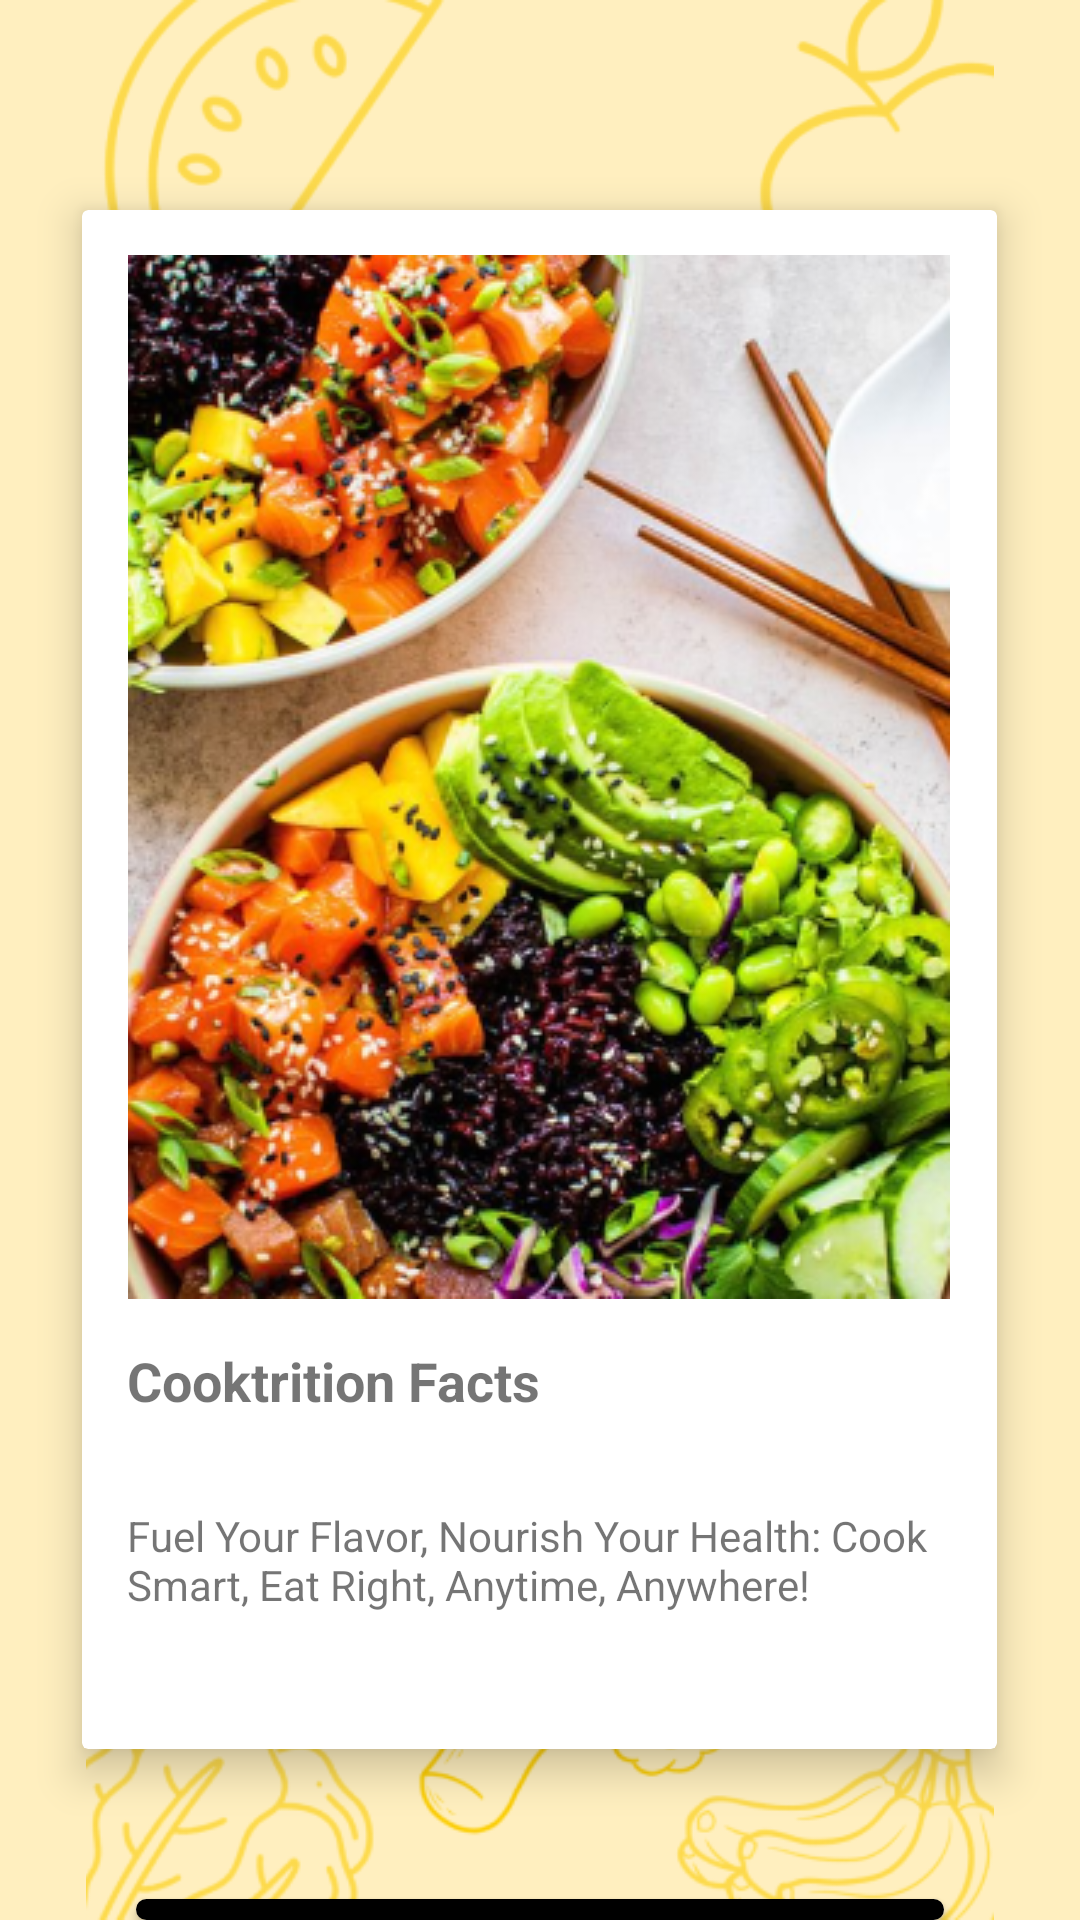

The Android layout XML behind this screen, and the referenced resources:
<!-- AndroidManifest.xml: application theme Theme.RecipeGenerator -->
<!-- res/layout/activity_main.xml -->
<?xml version="1.0" encoding="utf-8"?>
<RelativeLayout xmlns:android="http://schemas.android.com/apk/res/android"
    xmlns:app="http://schemas.android.com/apk/res-auto"
    xmlns:tools="http://schemas.android.com/tools"
    android:id="@+id/login"
    android:layout_width="match_parent"
    android:layout_height="match_parent"
    android:background="#FFEFBF"
    tools:context=".MainActivity">

    <ImageView
        android:id="@+id/backgroundImage"
        android:layout_width="match_parent"
        android:layout_height="match_parent"
        android:src="@drawable/homebackground" />

    <FrameLayout
        android:layout_width="match_parent"
        android:layout_height="match_parent">
    </FrameLayout>

    <LinearLayout
        android:layout_width="match_parent"
        android:layout_height="match_parent"
        android:layout_gravity="center"
        android:orientation="vertical">

        <androidx.cardview.widget.CardView
            android:layout_width="305dp"
            android:layout_height="513dp"
            android:layout_gravity="center_horizontal|center"
            android:layout_marginTop="70dp"
            app:cardBackgroundColor="@color/white"
            app:cardElevation="8dp">

            <LinearLayout
                android:layout_width="match_parent"
                android:layout_height="match_parent"
                android:layout_gravity="center"
                android:orientation="vertical">

                <ImageView
                    android:id="@+id/homepageImage"
                    android:layout_width="wrap_content"
                    android:layout_height="wrap_content"
                    android:layout_gravity="center"
                    android:layout_marginTop="15dp"
                    android:src="@drawable/homepage" />

                <TextView
                    android:id="@+id/App_Name"
                    android:layout_width="match_parent"
                    android:layout_height="wrap_content"
                    android:padding="15dp"
                    android:text="Cooktrition Facts"
                    android:textSize="18dp"
                    android:textStyle="bold" />

                <TextView
                    android:id="@+id/slogan"
                    android:layout_width="wrap_content"
                    android:layout_height="wrap_content"
                    android:padding="15dp"
                    android:text="Fuel Your Flavor, Nourish Your Health: Cook Smart, Eat Right, Anytime, Anywhere!" />
            </LinearLayout>

        </androidx.cardview.widget.CardView>

        <androidx.cardview.widget.CardView
            android:layout_width="wrap_content"
            android:layout_height="wrap_content"
            android:layout_marginTop="50dp"
            android:layout_gravity="center"
            app:cardCornerRadius="15dp">

            <Button
                android:id="@+id/loginBnt"
                android:layout_width="269.44dp"
                android:layout_height="wrap_content"
                android:background="@color/black"
                android:clickable="true"
                android:shadowColor="@android:color/black"
                android:text="Get Started"
                android:textColorHighlight="@color/black"
                android:textColorLink="@color/black"
                app:cornerRadius="100dp"
                app:rippleColor="#000000"
                app:strokeColor="@android:color/black" />
        </androidx.cardview.widget.CardView> 
    </LinearLayout>
</RelativeLayout>
<!-- resources referenced by this layout -->
<resources>
  <color name="black">#FF000000</color>
  <color name="white">#FFFFFFFF</color>
  <!-- drawable homebackground: png bitmap (drawable, 157660 bytes) -->
  <!-- drawable homepage: png bitmap (drawable, 249831 bytes) -->
  <style name="Theme.RecipeGenerator" parent="Base.Theme.RecipeGenerator" />
  <style name="Base.Theme.RecipeGenerator" parent="Theme.MaterialComponents.DayNight.DarkActionBar">
          
          
      </style>
</resources>
